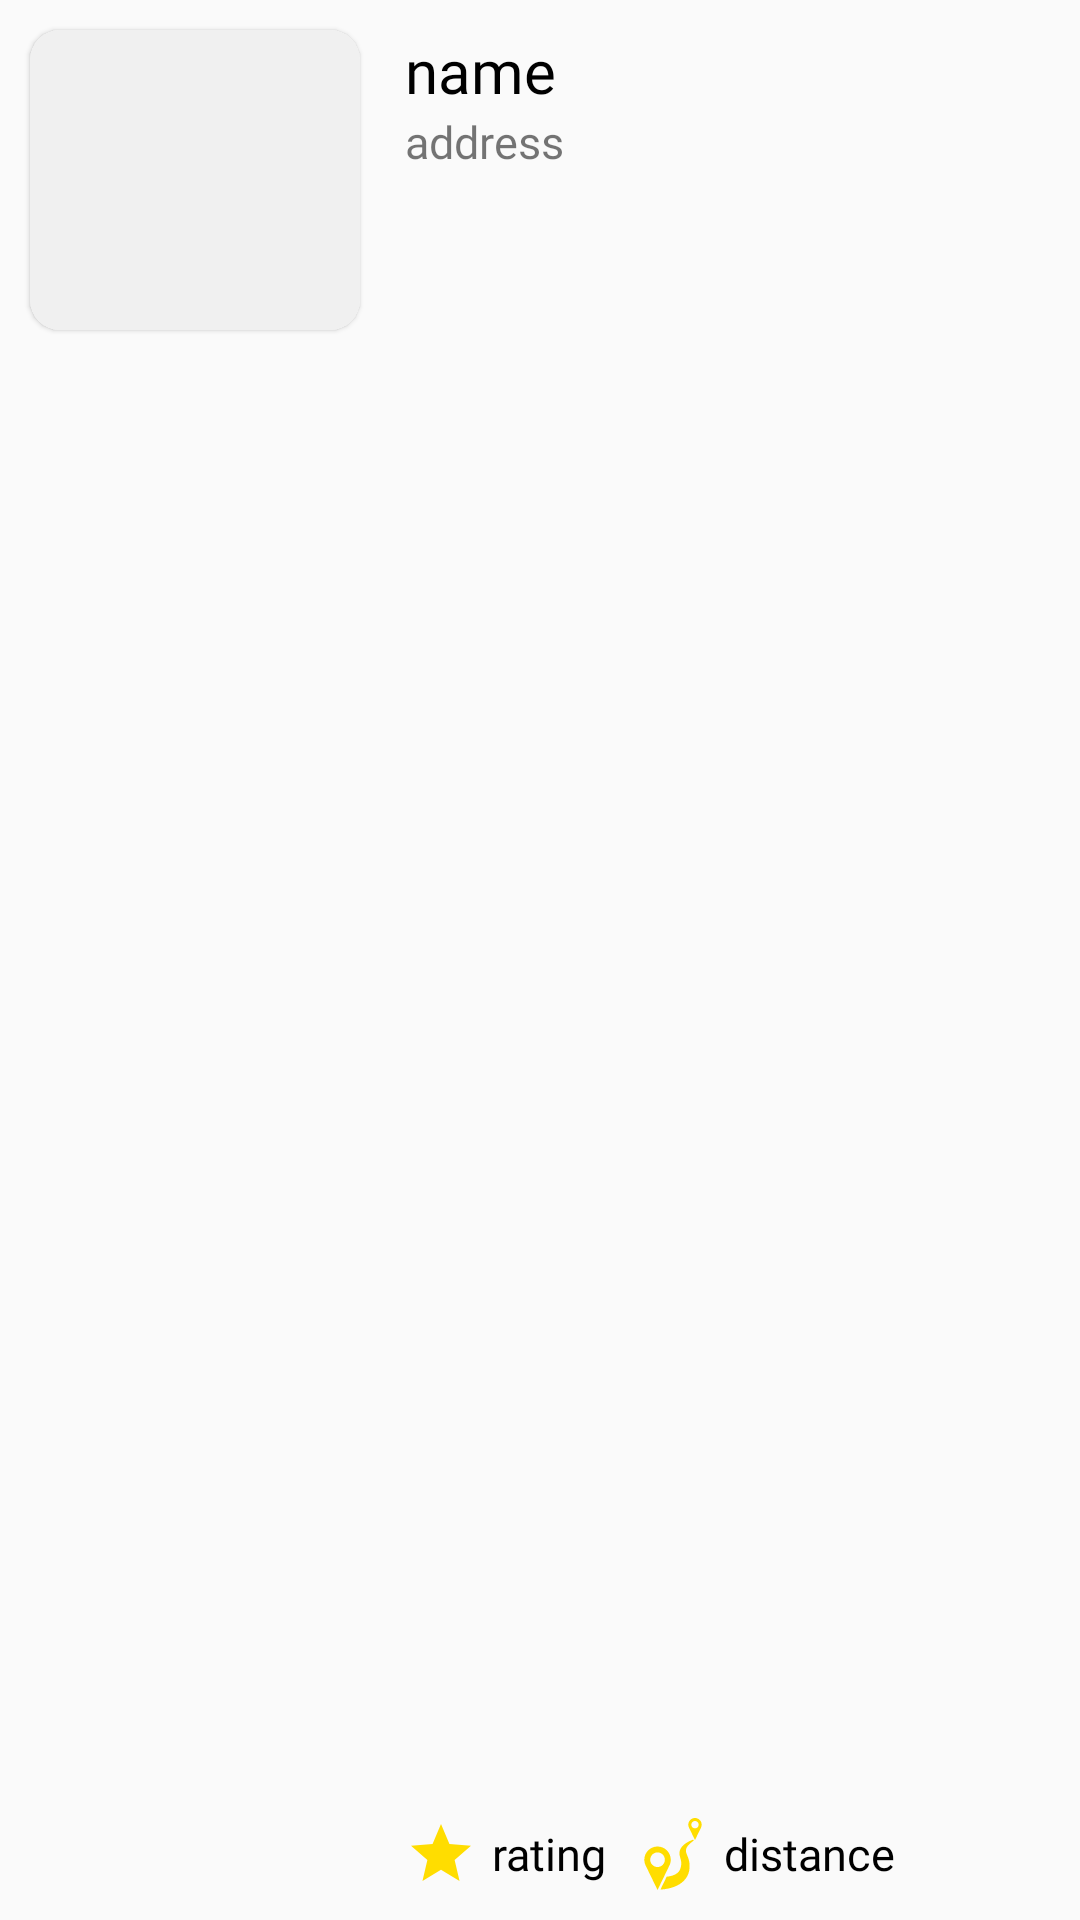

Here is an Android app screen rendered from its layout file. Give the layout XML and the strings, colors and styles it references.
<!-- AndroidManifest.xml: application theme AppTheme -->
<!-- res/layout/adapter_vertical_mode.xml -->
<?xml version="1.0" encoding="utf-8"?>
<LinearLayout xmlns:android="http://schemas.android.com/apk/res/android"
    xmlns:app="http://schemas.android.com/apk/res-auto"
    xmlns:tools="http://schemas.android.com/tools"
    android:id="@+id/food_layout"
    android:layout_width="match_parent"
    android:layout_height="120dp"
    android:layout_marginTop="5dp"
    android:layout_marginBottom="5dp"
    android:orientation="vertical">

    <LinearLayout
        android:layout_width="match_parent"
        android:layout_height="match_parent"
        android:orientation="horizontal">

        <androidx.cardview.widget.CardView
            android:layout_width="110dp"
            android:layout_height="100dp"
            android:layout_margin="10dp"
            app:cardCornerRadius="10dp"
            app:cardElevation="1dp">

            <ImageView
                android:id="@+id/food_image"
                android:layout_width="match_parent"
                android:layout_height="match_parent"
                android:adjustViewBounds="true"
                android:scaleType="centerCrop"
                android:src="@drawable/bg_loading_image" />

        </androidx.cardview.widget.CardView>

        <LinearLayout
            android:layout_width="match_parent"
            android:layout_height="match_parent"
            android:layout_marginStart="5dp"
            android:layout_marginTop="10dp"
            android:layout_marginEnd="10dp"
            android:layout_marginBottom="10dp"
            android:orientation="vertical">

            <TextView
                android:id="@+id/food_name"
                android:layout_width="match_parent"
                android:layout_height="wrap_content"
                android:fontFamily="@font/geomanistbold"
                android:maxLines="1"
                android:text="name"
                android:textColor="@color/black"
                android:textSize="20sp"
                tools:ignore="HardcodedText" />

            <TextView
                android:id="@+id/food_description"
                android:layout_width="match_parent"
                android:layout_height="0dp"
                android:layout_weight="1"
                android:fontFamily="@font/geomanistregular"
                android:maxLines="2"
                android:text="address"
                android:textSize="15sp"
                tools:ignore="HardcodedText" />

            <LinearLayout
                android:layout_width="match_parent"
                android:layout_height="wrap_content"
                android:gravity="center_vertical"
                android:orientation="horizontal">

                <ImageView
                    android:layout_width="24dp"
                    android:layout_height="24dp"
                    android:background="@drawable/ic_star_yellow_24dp"
                    tools:ignore="ContentDescription" />

                <TextView
                    android:id="@+id/food_rating"
                    android:layout_width="wrap_content"
                    android:layout_height="wrap_content"
                    android:layout_marginStart="5dp"
                    android:fontFamily="@font/geomanistbold"
                    android:text="rating"
                    android:textColor="@color/black"
                    android:textSize="15sp"
                    tools:ignore="HardcodedText" />

                <ImageView
                    android:layout_width="24dp"
                    android:layout_height="24dp"
                    android:layout_marginStart="10dp"
                    android:background="@drawable/ic_distance" />

                <TextView
                    android:id="@+id/food_distance"
                    android:layout_width="wrap_content"
                    android:layout_height="wrap_content"
                    android:layout_marginStart="5dp"
                    android:fontFamily="@font/geomanistbold"
                    android:text="distance"
                    android:textColor="@color/black"
                    android:textSize="15sp"
                    tools:ignore="HardcodedText" />

            </LinearLayout>

        </LinearLayout>

    </LinearLayout>


    
    
    
    
    
    

    

    
    
    
    
    
    

    
    
    
    
    
    
    
    
    

    
    
    
    
    
    
    
    
    
    
    
    

    

</LinearLayout>
<!-- resources referenced by this layout -->
<resources>
  <color name="black">#000000</color>
  <!-- drawable bg_loading_image (drawable) -->
  <?xml version="1.0" encoding="utf-8"?>
  <selector xmlns:android="http://schemas.android.com/apk/res/android">
      <item>
          <shape android:shape="rectangle">
              <solid android:color="#f0f0f0" />
  
          </shape>
  
      </item>
  </selector>
  <!-- drawable ic_distance: vector/xml drawable (drawable, 2067 chars, omitted) -->
  <!-- drawable ic_star_yellow_24dp (drawable) -->
  <vector xmlns:android="http://schemas.android.com/apk/res/android"
      android:width="24dp"
      android:height="24dp"
      android:viewportWidth="24.0"
      android:viewportHeight="24.0">
      <path
          android:fillColor="#ffdd00"
          android:pathData="M12,17.27L18.18,21l-1.64,-7.03L22,9.24l-7.19,-0.61L12,2 9.19,8.63 2,9.24l5.46,4.73L5.82,21z" />
  </vector>
  <style name="AppTheme" parent="Theme.AppCompat.Light.NoActionBar">
          
          <item name="colorPrimary">@color/colorPrimary</item>
          <item name="colorPrimaryDark">@color/colorPrimaryDark</item>
          <item name="colorAccent">@color/colorAccent</item>
      </style>
  <color name="colorPrimary">#008577</color>
  <color name="colorPrimaryDark">#00574B</color>
  <color name="colorAccent">#D81B60</color>
</resources>
